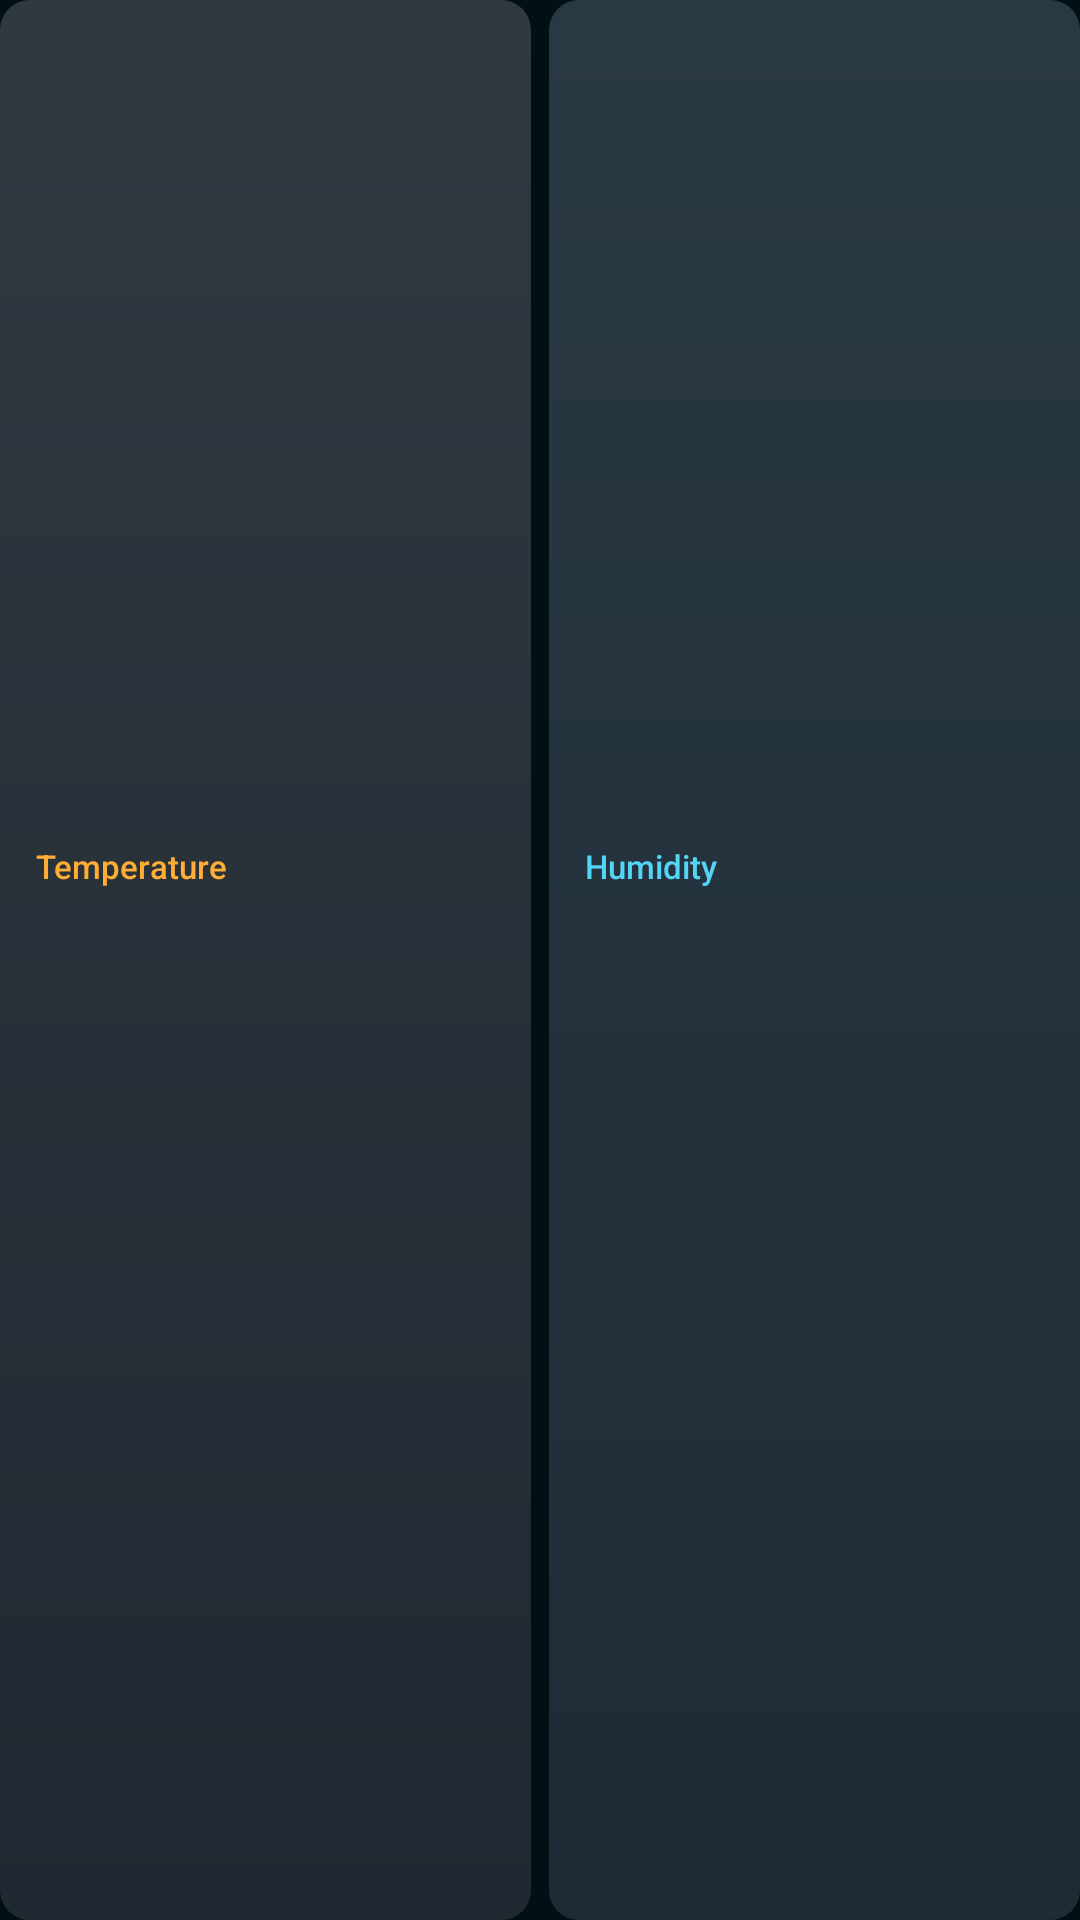

Android layout source for this screen:
<!-- AndroidManifest.xml: application theme Theme.GreenhouseMonitor -->
<!-- res/layout/climate_widget_tiles.xml -->
<LinearLayout android:orientation="horizontal" xmlns:android="http://schemas.android.com/apk/res/android"
    android:layout_width="match_parent" android:layout_height="match_parent">
    <LinearLayout android:id="@+id/widget_temperature_column" style="@style/WidgetTile">
        <TextView android:id="@+id/widget_temperature_label" style="@style/WidgetCaption"
            android:fontFamily="sans-serif-medium" android:textColor="@color/widget_amber"
            android:text="@string/widget_temperature" />
        <TextView android:id="@+id/widget_temperature" style="@style/WidgetValue" />
        <TextView android:id="@+id/widget_temperature_range" style="@style/WidgetCaption"
            android:textColor="@color/widget_amber" android:layout_marginTop="2dp" />
    </LinearLayout>
    <LinearLayout android:orientation="horizontal" android:id="@+id/widget_divider" android:layout_width="6dp" android:layout_height="1dp" />
    <LinearLayout android:id="@+id/widget_humidity_column" style="@style/WidgetTile"
        android:background="@drawable/widget_humidity_tile">
        <TextView android:id="@+id/widget_humidity_label" style="@style/WidgetCaption"
            android:fontFamily="sans-serif-medium" android:textColor="@color/widget_cyan"
            android:text="@string/widget_humidity" />
        <TextView android:id="@+id/widget_humidity" style="@style/WidgetValue" />
        <TextView android:id="@+id/widget_humidity_range" style="@style/WidgetCaption" android:layout_marginTop="2dp" />
    </LinearLayout>
</LinearLayout>
<!-- resources referenced by this layout -->
<resources>
  <color name="widget_amber">#FFAD36</color>
  <color name="widget_cyan">#54D5F5</color>
  <!-- drawable widget_humidity_tile (drawable) -->
  <shape xmlns:android="http://schemas.android.com/apk/res/android" android:shape="rectangle">
      <gradient android:angle="270" android:startColor="#293944" android:endColor="#1D2B35" />
      <corners android:radius="10dp" />
  </shape>
  <string name="widget_humidity">Humidity</string>
  <string name="widget_temperature">Temperature</string>
  <style name="WidgetCaption">
          <item name="android:layout_width">match_parent</item>
          <item name="android:layout_height">wrap_content</item>
          <item name="android:textSize">11sp</item>
          <item name="android:textColor">@color/climate_secondary</item>
          <item name="android:fontFamily">sans-serif</item>
          <item name="android:includeFontPadding">false</item>
          <item name="android:maxLines">1</item>
          <item name="android:ellipsize">end</item>
      </style>
  <style name="WidgetTile">
          <item name="android:layout_width">0dp</item>
          <item name="android:layout_height">match_parent</item>
          <item name="android:layout_weight">1</item>
          <item name="android:background">@drawable/widget_metric_tile</item>
          <item name="android:orientation">vertical</item>
          <item name="android:gravity">center_vertical</item>
          <item name="android:padding">12dp</item>
      </style>
  <style name="WidgetValue" parent="WidgetCaption">
          <item name="android:textSize">40sp</item>
          <item name="android:textColor">@color/climate_primary</item>
          <item name="android:textStyle">bold</item>
          <item name="android:fontFeatureSettings">tnum</item>
      </style>
  <style name="Theme.GreenhouseMonitor" parent="android:style/Theme.Material.Light.NoActionBar">
          <item name="android:fontFamily">sans</item>
          <item name="android:windowActionModeOverlay">true</item>
          <item name="android:windowNoTitle">true</item>
          <item name="android:colorAccent">#52F596</item>
          <item name="android:windowLightNavigationBar">false</item>
          <item name="android:windowFullscreen">true</item>
          <item name="android:windowBackground">#001014</item>
          <item name="android:statusBarColor">#001014</item>
          <item name="android:navigationBarColor">#001014</item>
          <item name="android:windowLightStatusBar">false</item>
          <item name="android:windowLayoutInDisplayCutoutMode">shortEdges</item>
          <item name="android:windowDisablePreview">true</item>
      </style>
  <color name="climate_secondary">#B0B7BB</color>
  <!-- drawable widget_metric_tile (drawable) -->
  <shape xmlns:android="http://schemas.android.com/apk/res/android" android:shape="rectangle">
      <gradient android:angle="270" android:startColor="#303940" android:endColor="#202931" />
      <corners android:radius="10dp" />
  </shape>
  <color name="climate_primary">#FFFFFF</color>
</resources>
